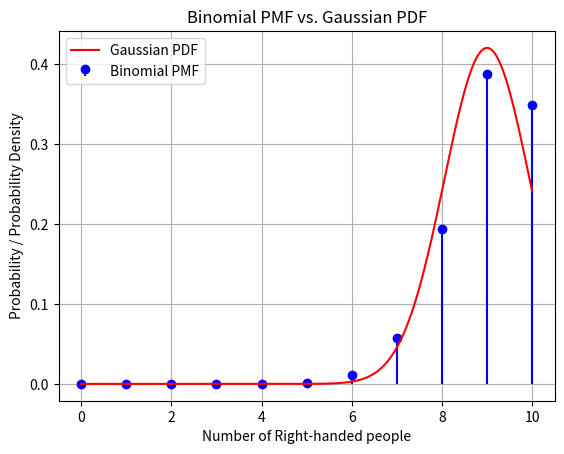

The matplotlib source for this figure: (Note: this script raises an exception after producing the figure.)
import numpy as np
import matplotlib.pyplot as plt
from scipy.stats import binom, norm

# Parameters for the binomial distribution
n = 10  # random sample
p = 0.9 # Probability of right-handed people

# Parameters for the normal distribution (approximation to binomial)
mu = n * p
sigma = np.sqrt(n * p * (1 - p))

# Generate values for x (number of right-handed people in binomial)
x = np.arange(0, n+1)

# Compute the PMF of the binomial distribution
binomial_pmf = binom.pmf(x, n, p)
binomial_req = sum(binomial_pmf[:7])
print(f"The probability that atmost 6 out of 10 are right- handed (Binomial):{binomial_req}") 

# Generate values for y (PDF of the normal distribution)
y = np.linspace(0, n, 1000)
gaussian_pdf = norm.pdf(y, loc=mu, scale=sigma)
gaussian_req_without_correction = norm.pdf(6, loc=mu, scale=sigma)
gaussian_req_with_correction = norm.pdf(6.5, loc=mu, scale=sigma)
print(f"The probability that atmost 6 out of 10 are right- handed (Gaussian without correction):{gaussian_req_without_correction}") 
print(f"The probability that atmost 6 out of 10 are right- handed (Gaussian with correction):{gaussian_req_with_correction}") 

# Plot the binomial PMF
plt.stem(x, binomial_pmf, basefmt=" ", markerfmt="bo", linefmt="b-", label='Binomial PMF')

# Plot the normal PDF (approximation)
plt.plot(y, gaussian_pdf, label='Gaussian PDF', color='red')

# Add labels and legend
plt.xlabel('Number of Right-handed people')
plt.ylabel('Probability / Probability Density')
plt.legend()

# Show the plot
plt.title('Binomial PMF vs. Gaussian PDF')
plt.grid(True)
plt.savefig("../figs/fig.png")
plt.show()
